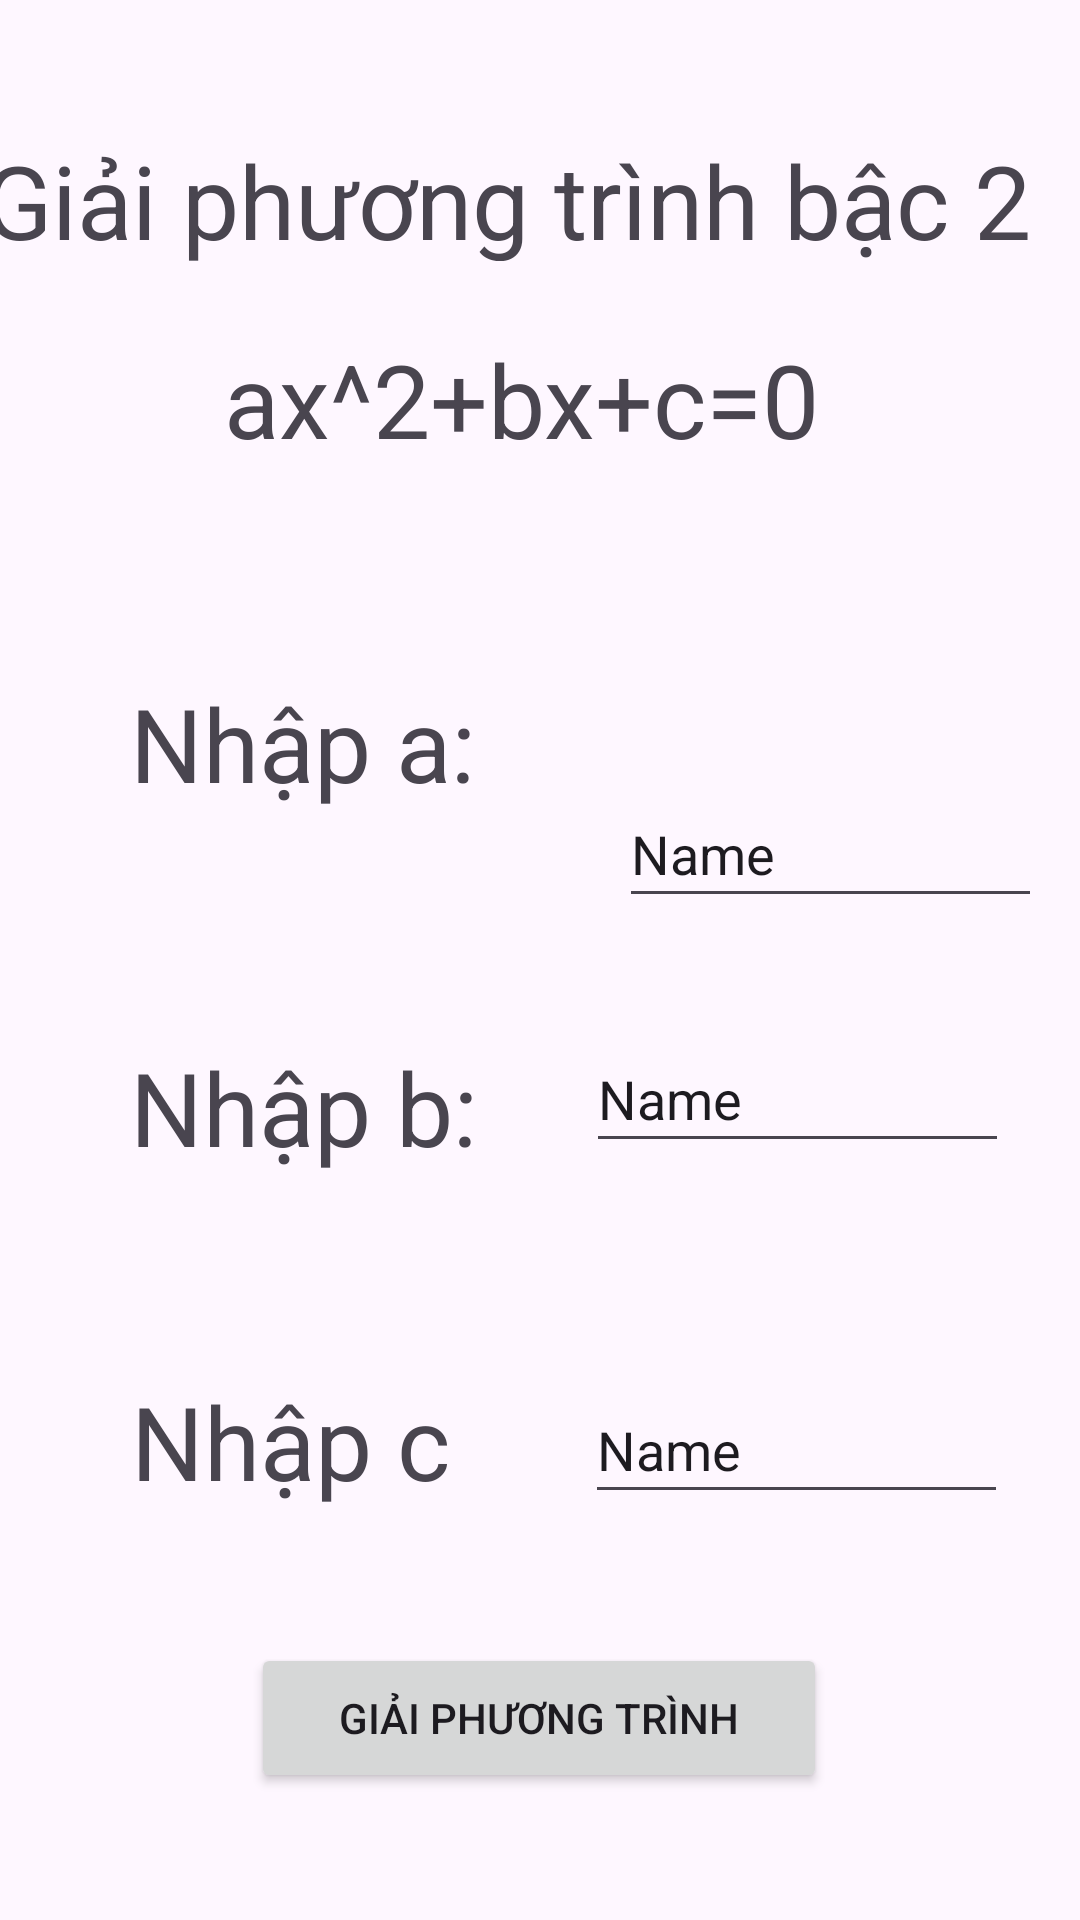

Reconstruct the res/layout file that produces this screen, plus the resources it refers to.
<!-- AndroidManifest.xml: application theme Theme.Giai_pt_bac2 -->
<!-- res/layout/activity_main.xml -->
<?xml version="1.0" encoding="utf-8"?>
<androidx.constraintlayout.widget.ConstraintLayout xmlns:android="http://schemas.android.com/apk/res/android"
    xmlns:app="http://schemas.android.com/apk/res-auto"
    xmlns:tools="http://schemas.android.com/tools"
    android:id="@+id/main"
    android:layout_width="match_parent"
    android:layout_height="match_parent"
    tools:context=".MainActivity">

    <EditText
        android:id="@+id/nhapb"
        android:layout_width="141dp"
        android:layout_height="46dp"
        android:ems="10"
        android:inputType="text"
        android:text="Name"
        app:layout_constraintBottom_toTopOf="@+id/nhapc"
        app:layout_constraintEnd_toEndOf="parent"
        app:layout_constraintHorizontal_bias="0.273"
        app:layout_constraintStart_toEndOf="@+id/textView5"
        app:layout_constraintTop_toTopOf="parent"
        app:layout_constraintVertical_bias="0.828" />

    <EditText
        android:id="@+id/nhapc"
        android:layout_width="141dp"
        android:layout_height="46dp"
        android:ems="10"
        android:inputType="text"
        android:text="Name"
        app:layout_constraintBottom_toBottomOf="parent"
        app:layout_constraintEnd_toEndOf="parent"
        app:layout_constraintHorizontal_bias="0.283"
        app:layout_constraintStart_toEndOf="@+id/textView6"
        app:layout_constraintTop_toTopOf="parent"
        app:layout_constraintVertical_bias="0.772" />

    <TextView
        android:id="@+id/textView"
        android:layout_width="370dp"
        android:layout_height="43dp"
        android:layout_marginTop="44dp"
        android:text="Giải phương trình bậc 2"
        android:textSize="34sp"
        app:layout_constraintBottom_toTopOf="@+id/textView2"
        app:layout_constraintEnd_toEndOf="parent"
        app:layout_constraintHorizontal_bias="0.609"
        app:layout_constraintStart_toStartOf="parent"
        app:layout_constraintTop_toTopOf="parent"
        app:layout_constraintVertical_bias="0.007" />

    <TextView
        android:id="@+id/textView2"
        android:layout_width="211dp"
        android:layout_height="50dp"
        android:text="ax^2+bx+c=0"
        android:textSize="34sp"
        app:layout_constraintBottom_toBottomOf="parent"
        app:layout_constraintEnd_toEndOf="parent"
        app:layout_constraintStart_toStartOf="parent"
        app:layout_constraintTop_toTopOf="parent"
        app:layout_constraintVertical_bias="0.187" />

    <TextView
        android:id="@+id/textView4"
        android:layout_width="143dp"
        android:layout_height="48dp"
        android:text="Nhập a: "
        android:textSize="34sp"
        app:layout_constraintBottom_toBottomOf="parent"
        app:layout_constraintEnd_toEndOf="parent"
        app:layout_constraintHorizontal_bias="0.2"
        app:layout_constraintStart_toStartOf="parent"
        app:layout_constraintTop_toTopOf="parent"
        app:layout_constraintVertical_bias="0.38" />

    <TextView
        android:id="@+id/textView5"
        android:layout_width="143dp"
        android:layout_height="50dp"
        android:text="Nhập b: "
        android:textSize="34sp"
        app:layout_constraintBottom_toBottomOf="parent"
        app:layout_constraintEnd_toEndOf="parent"
        app:layout_constraintHorizontal_bias="0.2"
        app:layout_constraintStart_toStartOf="parent"
        app:layout_constraintTop_toTopOf="parent"
        app:layout_constraintVertical_bias="0.587" />

    <TextView
        android:id="@+id/textView6"
        android:layout_width="142dp"
        android:layout_height="54dp"
        android:text="Nhập c"
        android:textSize="34sp"
        app:layout_constraintBottom_toBottomOf="parent"
        app:layout_constraintEnd_toEndOf="parent"
        app:layout_constraintHorizontal_bias="0.2"
        app:layout_constraintStart_toStartOf="parent"
        app:layout_constraintTop_toTopOf="parent"
        app:layout_constraintVertical_bias="0.781" />

    <EditText
        android:id="@+id/nhapa"
        android:layout_width="141dp"
        android:layout_height="46dp"
        android:layout_marginStart="20dp"
        android:layout_marginTop="260dp"
        android:ems="10"
        android:inputType="text"
        android:text="Name"
        app:layout_constraintBottom_toTopOf="@+id/nhapb"
        app:layout_constraintEnd_toEndOf="parent"
        app:layout_constraintHorizontal_bias="0.0"
        app:layout_constraintStart_toEndOf="@+id/textView4"
        app:layout_constraintTop_toTopOf="parent"
        app:layout_constraintVertical_bias="0.0" />

    <Button
        android:id="@+id/btkq"
        android:layout_width="192dp"
        android:layout_height="50dp"
        android:text="Giải phương trình"
        app:layout_constraintBottom_toBottomOf="parent"
        app:layout_constraintEnd_toEndOf="parent"
        app:layout_constraintHorizontal_bias="0.498"
        app:layout_constraintStart_toStartOf="parent"
        app:layout_constraintTop_toTopOf="parent"
        app:layout_constraintVertical_bias="0.928" />

</androidx.constraintlayout.widget.ConstraintLayout>
<!-- resources referenced by this layout -->
<resources>
  <style name="Theme.Giai_pt_bac2" parent="Base.Theme.Giai_pt_bac2" />
  <style name="Base.Theme.Giai_pt_bac2" parent="Theme.Material3.DayNight.NoActionBar">
          
          
      </style>
</resources>
